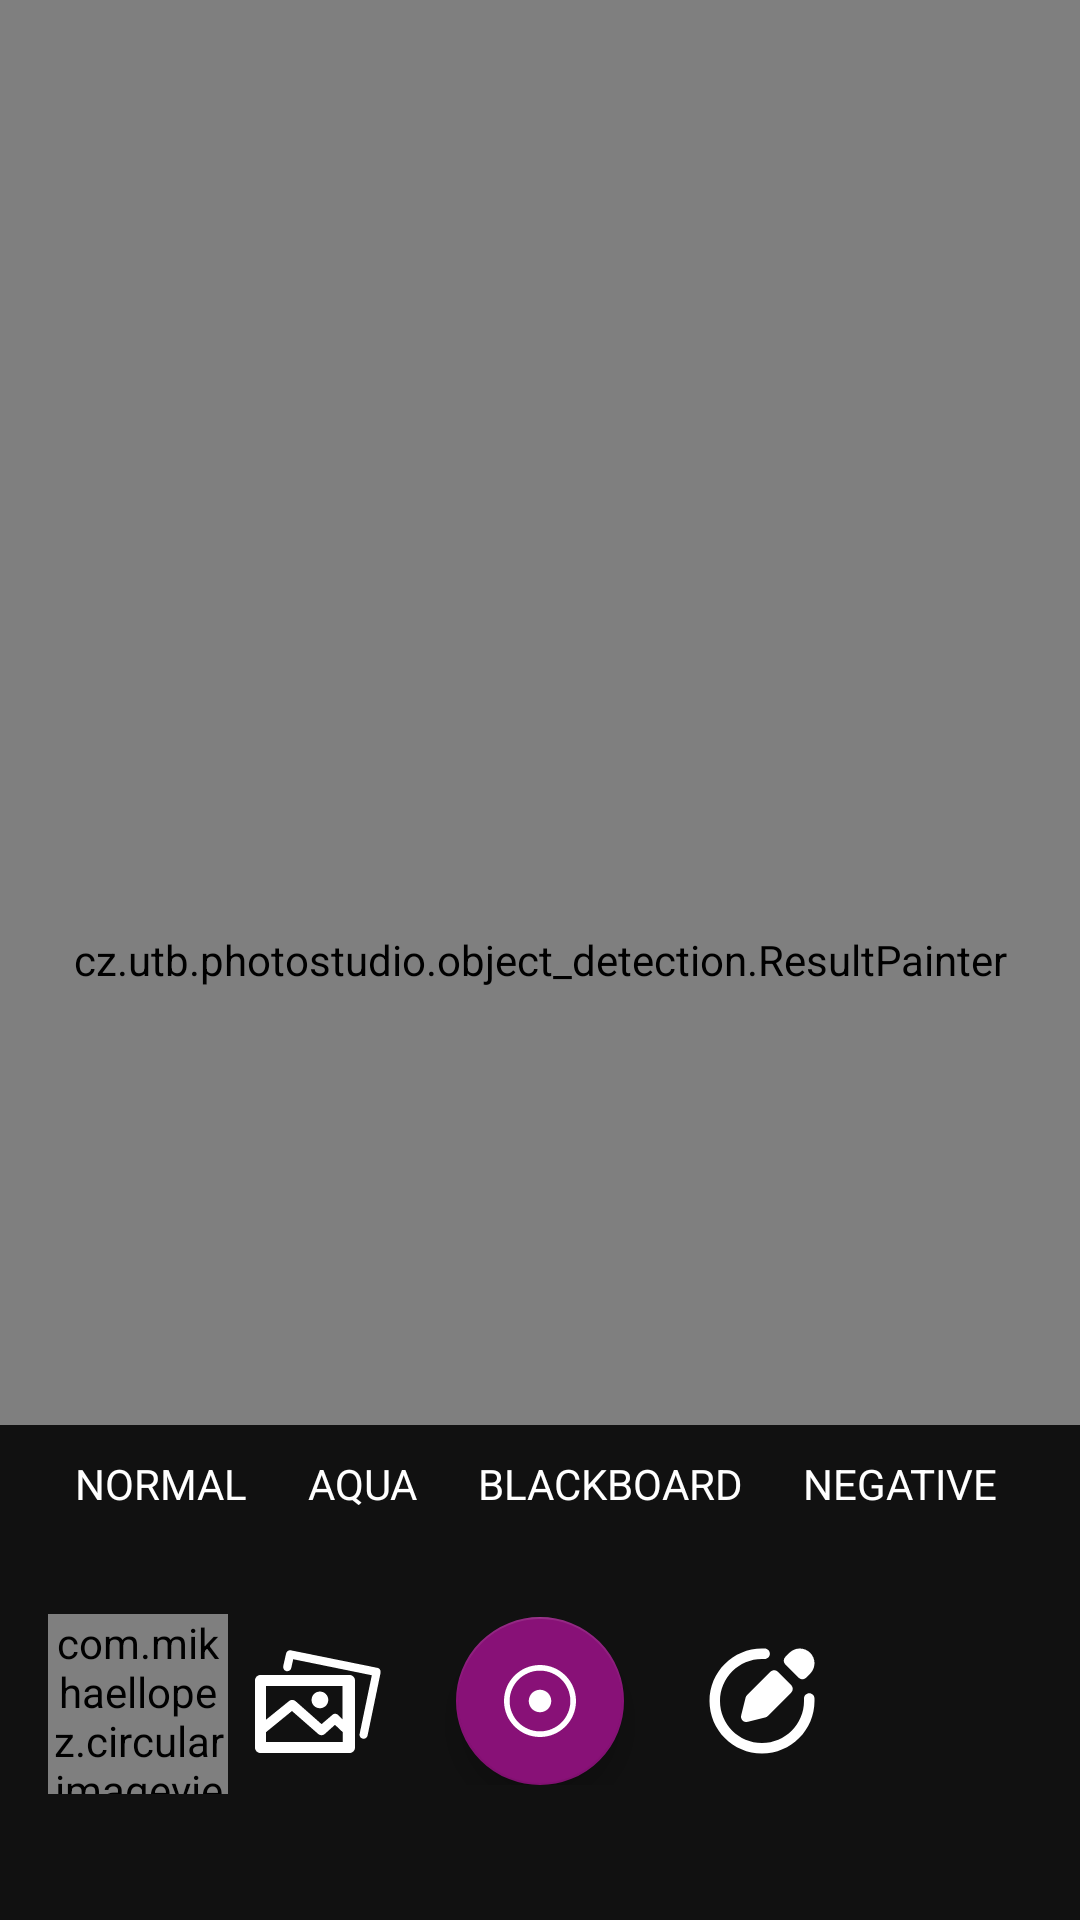

Layout XML and referenced resources for this Android screen:
<!-- AndroidManifest.xml: application theme Theme.PhotoStudio -->
<!-- res/layout/fragment_camera.xml -->
<?xml version="1.0" encoding="utf-8"?>
<androidx.constraintlayout.widget.ConstraintLayout xmlns:android="http://schemas.android.com/apk/res/android"
    xmlns:app="http://schemas.android.com/apk/res-auto"
    xmlns:tools="http://schemas.android.com/tools"
    android:layout_width="match_parent"
    android:layout_height="match_parent"
    tools:context=".CameraFragment"
    android:background="@color/black_1">

    <TextureView
        android:id="@+id/textureView"
        android:layout_width="fill_parent"
        android:layout_height="fill_parent"
        tools:ignore="MissingConstraints"/>

    <cz.utb.photostudio.object_detection.ResultPainter
        android:id="@+id/overlay"
        android:layout_height="match_parent"
        android:layout_width="match_parent" />

    <HorizontalScrollView
        android:id="@+id/scroll"
        android:layout_width="fill_parent"
        android:layout_height="wrap_content"
        android:background="@color/black_1"
        android:fadeScrollbars="false"
        app:layout_constraintBottom_toTopOf="@+id/linearLayoutCompat"
        tools:ignore="MissingConstraints"
        android:gravity="center"
        android:paddingHorizontal="15dp"
        android:scrollbars="none">
        <LinearLayout
            android:id="@+id/horizontal_outer_layout"
            android:layout_width="wrap_content"
            android:layout_height="match_parent"
            android:layout_margin="0dp"
            android:background="@color/black_1"
            android:orientation="horizontal"
            android:gravity="center"
            android:paddingBottom="15dp">
            <TextView
                android:id="@+id/fx_normal"
                android:layout_width="wrap_content"
                android:layout_height="wrap_content"
                android:clickable="true"
                android:foregroundTint="@color/white"
                android:padding="10dp"
                android:text="@string/normal"
                android:textColor="#FFFFFF" />
            <TextView
                android:id="@+id/fx_aqua"
                android:layout_width="wrap_content"
                android:layout_height="wrap_content"
                android:clickable="true"
                android:foregroundTint="@color/white"
                android:padding="10dp"
                android:text="@string/aqua"
                android:textColor="#FFFFFF" />
            <TextView
                android:id="@+id/fx_blackboard"
                android:layout_width="wrap_content"
                android:layout_height="wrap_content"
                android:clickable="true"
                android:foregroundTint="@color/white"
                android:padding="10dp"
                android:text="@string/blackboard"
                android:textColor="#FFFFFF" />
            <TextView
                android:id="@+id/fx_negative"
                android:layout_width="wrap_content"
                android:layout_height="wrap_content"
                android:clickable="true"
                android:foregroundTint="@color/white"
                android:padding="10dp"
                android:text="@string/negative"
                android:textColor="#FFFFFF" />
            <TextView
                android:id="@+id/fx_posterize"
                android:layout_width="wrap_content"
                android:layout_height="wrap_content"
                android:clickable="true"
                android:foregroundTint="@color/white"
                android:padding="10dp"
                android:text="@string/posterize"
                android:textColor="#FFFFFF" />
            <TextView
                android:id="@+id/fx_sepia"
                android:layout_width="wrap_content"
                android:layout_height="wrap_content"
                android:clickable="true"
                android:foregroundTint="@color/white"
                android:padding="10dp"
                android:text="@string/sepia"
                android:textColor="#FFFFFF" />
            <TextView
                android:id="@+id/fx_solarize"
                android:layout_width="wrap_content"
                android:layout_height="wrap_content"
                android:clickable="true"
                android:foregroundTint="@color/white"
                android:padding="10dp"
                android:text="@string/solarize"
                android:textColor="#FFFFFF" />
            <TextView
                android:id="@+id/fx_mono"
                android:layout_width="wrap_content"
                android:layout_height="wrap_content"
                android:clickable="true"
                android:foregroundTint="@color/white"
                android:padding="10dp"
                android:text="@string/mono"
                android:textColor="#FFFFFF" />
            <TextView
                android:id="@+id/fx_whiteboard"
                android:layout_width="wrap_content"
                android:layout_height="wrap_content"
                android:clickable="true"
                android:foregroundTint="@color/white"
                android:padding="10dp"
                android:text="@string/whiteboard"
                android:textColor="#FFFFFF" />
        </LinearLayout>
    </HorizontalScrollView>

    <androidx.appcompat.widget.LinearLayoutCompat
        android:id="@+id/linearLayoutCompat"
        android:layout_width="fill_parent"
        android:layout_height="wrap_content"
        android:background="@color/black_1"
        android:gravity="center"
        android:orientation="horizontal"
        android:paddingBottom="45dp"
        android:paddingTop="10dp"
        app:layout_constraintBottom_toBottomOf="parent"
        app:layout_constraintEnd_toEndOf="parent"
        app:layout_constraintStart_toStartOf="parent"
        tools:ignore="MissingConstraints">
        <ImageButton
            android:id="@+id/button_gallery"
            android:layout_width="42dp"
            android:layout_height="42dp"
            android:background="@null"
            android:src="@drawable/gallery_icon" />
        <Space
            android:layout_width="25dp"
            android:layout_height="wrap_content" />
        <com.google.android.material.floatingactionbutton.FloatingActionButton
            android:id="@+id/button_capture"
            android:layout_width="wrap_content"
            android:layout_height="wrap_content"
            android:layout_gravity="bottom|end"
            android:layout_marginBottom="0dp"
            android:tint="@color/white"
            app:srcCompat="@drawable/take_photo_icon"
            tools:ignore="MissingConstraints" />
        <Space
            android:layout_width="25dp"
            android:layout_height="wrap_content" />
        <ImageButton
            android:id="@+id/button_edit"
            android:layout_width="42dp"
            android:layout_height="42dp"
            android:background="@null"
            android:src="@drawable/edit_icon" />
    </androidx.appcompat.widget.LinearLayoutCompat>

    <com.mikhaellopez.circularimageview.CircularImageView
        android:id="@+id/imageview_last"
        android:layout_width="60dp"
        android:layout_height="60dp"
        android:layout_marginStart="16dp"
        android:layout_marginBottom="42dp"
        android:src="@drawable/splash_image"
        app:civ_border_color="@color/white"
        app:civ_border_width="1dp"
        app:civ_shadow="true"
        app:civ_shadow_color="#444444"
        app:civ_shadow_radius="1dp"
        app:layout_constraintBottom_toBottomOf="parent"
        app:layout_constraintStart_toStartOf="parent" />

</androidx.constraintlayout.widget.ConstraintLayout>
<!-- resources referenced by this layout -->
<resources>
  <color name="black_1">#FF111111</color>
  <color name="white">#FFFFFFFF</color>
  <!-- drawable gallery_icon (drawable) -->
  <vector xmlns:android="http://schemas.android.com/apk/res/android"
      android:width="42dp"
      android:height="42dp"
      android:viewportWidth="92"
      android:viewportHeight="92">
    <path
        android:pathData="M91.7,25.4l-9.5,45.8c-0.3,1.4 -1.5,2.4 -2.9,2.4c-0.2,0 -0.4,0 -0.6,-0.1c-1.6,-0.3 -2.7,-1.9 -2.3,-3.5l8.9,-42.8L27.9,15.5l-1.4,6.4c-0.4,1.6 -2,2.6 -3.6,2.3c-1.6,-0.4 -2.6,-2 -2.3,-3.6l2.1,-9.3c0.4,-1.6 1.9,-2.6 3.5,-2.3l63.2,12.8c0.8,0.2 1.5,0.6 1.9,1.3C91.7,23.8 91.8,24.6 91.7,25.4zM73,80c0,2.2 -1.8,4 -4,4H4c-2.2,0 -4,-1.8 -4,-4V31c0,-2.2 1.8,-4 4,-4h65c2.2,0 4,1.8 4,4V80zM8,35v24.7L24.9,46c1.3,-1.1 3.4,-1.1 4.7,0.1l19,16.8l7.9,-6.8c1.3,-1.1 2.8,-1.1 4.1,0l3.3,3.4V35H8zM64,76v-7.3l-5.6,-5.3l-7.6,6.8c-1.3,1.1 -3.2,1.1 -4.5,0L27,53.3L8,68.8V76H64zM47.4,51.3c3.4,0 6.1,-2.7 6.1,-6.1c0,-3.4 -2.8,-6.1 -6.1,-6.1c-3.4,0 -6.1,2.7 -6.1,6.1C41.2,48.5 44,51.3 47.4,51.3z"
        android:fillColor="#ffffff"/>
  </vector>
  <!-- drawable take_photo_icon (drawable) -->
  <vector xmlns:android="http://schemas.android.com/apk/res/android"
      android:width="800dp"
      android:height="800dp"
      android:viewportWidth="512"
      android:viewportHeight="512">
    <path
        android:pathData="M256,0C114.61,0 0,114.61 0,256s114.61,256 256,256s256,-114.61 256,-256S397.39,0 256,0zM256,472c-119.3,0 -216,-96.7 -216,-216S136.7,40 256,40s216,96.7 216,216S375.3,472 256,472z"
        android:fillColor="#ffffff"/>
    <path
        android:pathData="M336,256c0,44.19 -35.81,80 -80,80s-80,-35.81 -80,-80s35.81,-80 80,-80S336,211.81 336,256z"
        android:fillColor="#ffffff"/>
  </vector>
  <string name="aqua">AQUA</string>
  <string name="blackboard">BLACKBOARD</string>
  <string name="mono">MONO</string>
  <string name="negative">NEGATIVE</string>
  <string name="normal">NORMAL</string>
  <string name="posterize">POSTERIZE</string>
  <string name="sepia">SEPIA</string>
  <string name="solarize">SOLARIZE</string>
  <string name="whiteboard">WHITEBOARD</string>
  <style name="Theme.PhotoStudio" parent="Theme.MaterialComponents.DayNight">
          
          <item name="colorPrimary">@color/purple_200</item>
          <item name="colorPrimaryVariant">@color/purple_700</item>
          <item name="colorOnPrimary">@color/white</item>
          
          <item name="colorSecondary">@color/teal_200</item>
          <item name="colorSecondaryVariant">@color/teal_200</item>
          <item name="colorOnSecondary">@color/white</item>
          
          <item name="android:statusBarColor">?attr/colorPrimaryVariant</item>
          
          <item name="android:navigationBarColor">@color/black</item>
      </style>
  <color name="purple_200">#661188</color>
  <color name="purple_700">#441166</color>
  <color name="teal_200">#881177</color>
  <color name="black">#FF000000</color>
</resources>
